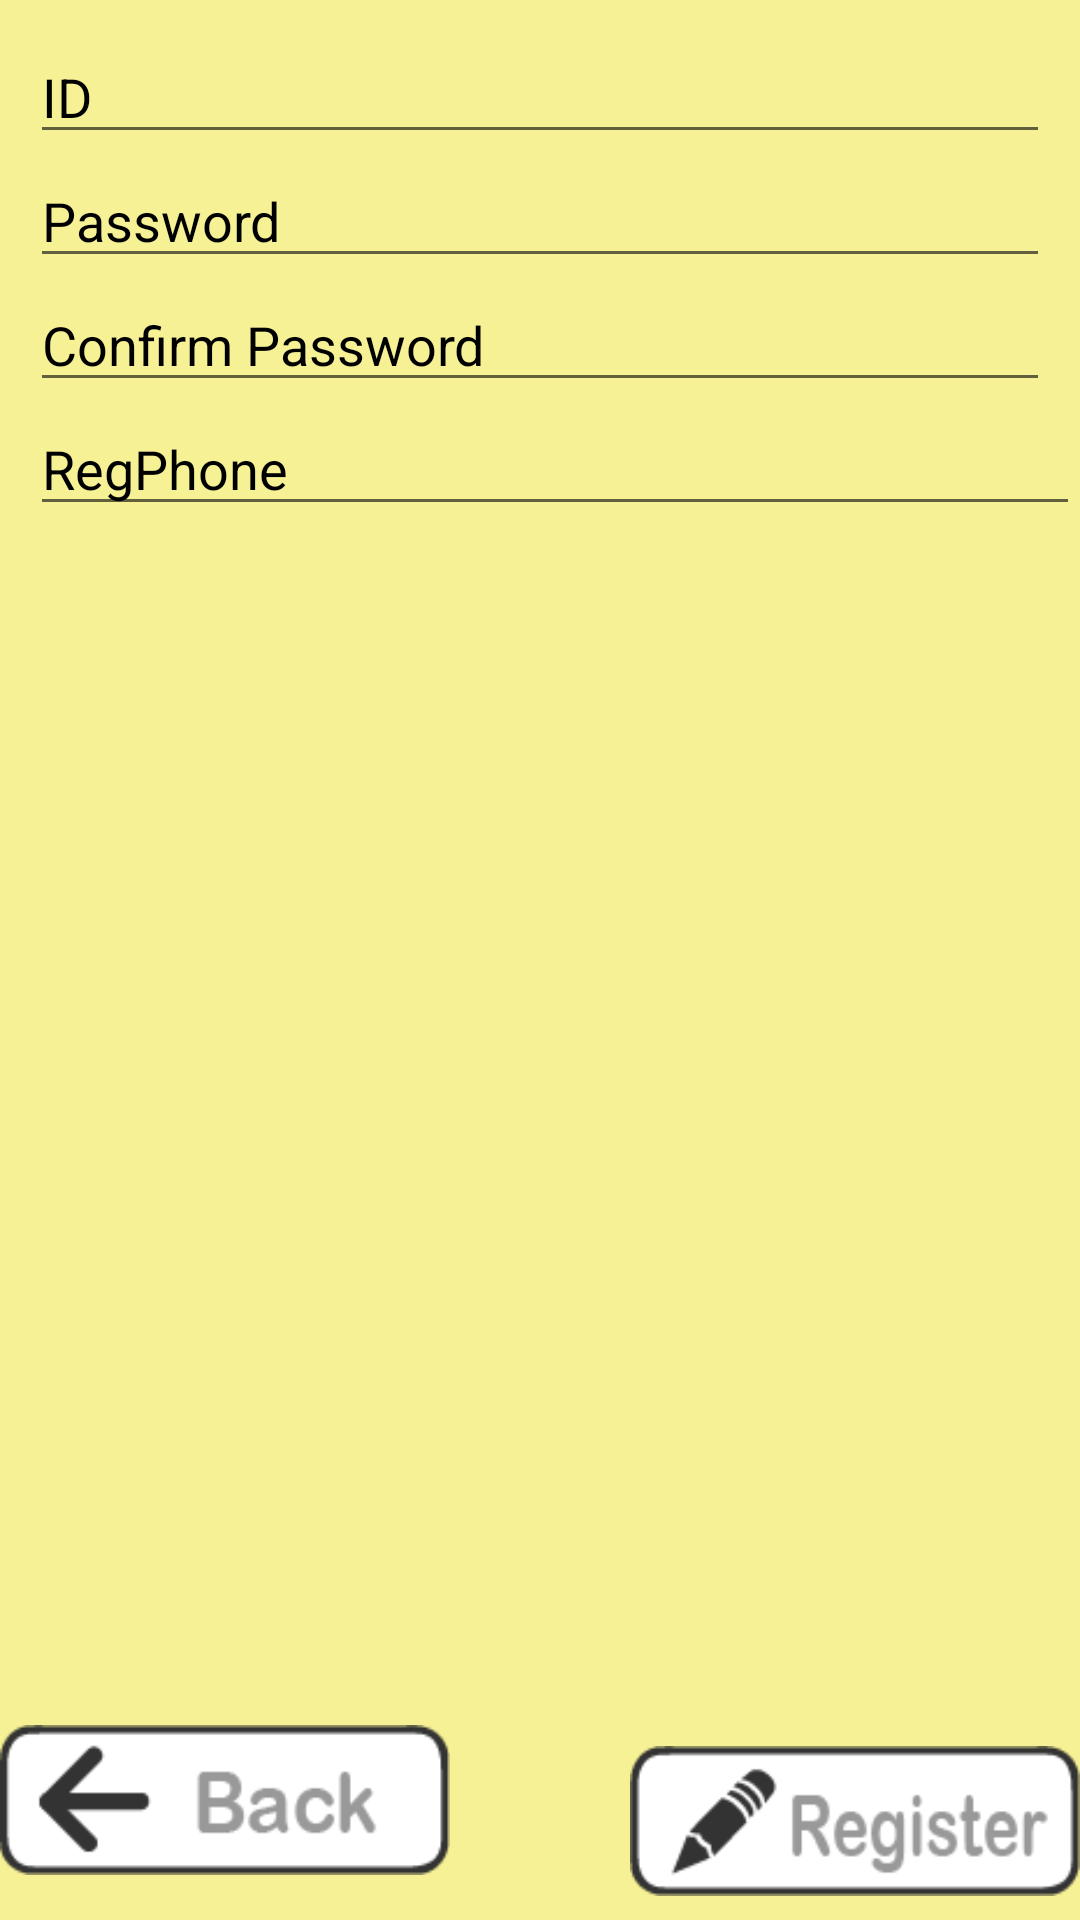

The Android layout XML behind this screen, and the referenced resources:
<!-- AndroidManifest.xml: application theme AppTheme -->
<!-- res/layout/register.xml -->
<?xml version="1.0" encoding="utf-8"?>
<RelativeLayout xmlns:android="http://schemas.android.com/apk/res/android"
    android:layout_width="match_parent"
    android:layout_height="match_parent"
    android:background="@drawable/background_v1"
    android:orientation="vertical" >

    <Button
        android:id="@+id/reg"
        android:layout_width="150dp"
        android:layout_height="50dp"
        android:layout_alignParentBottom="true"
        android:layout_alignParentRight="true"
        android:layout_marginBottom="8dp"
        android:background="@drawable/register" />

    <EditText
        android:id="@+id/RegID"
        android:layout_width="match_parent"
        android:layout_height="wrap_content"
        android:layout_alignLeft="@+id/back"
        android:layout_alignParentTop="true"
        android:layout_marginLeft="10dp"
        android:layout_marginRight="10dp"
        android:layout_marginTop="10dp"
        android:textColor="#000000"
        android:hint="ID"
        android:textColorHint="#000000" >

    </EditText>

    <Button
        android:id="@+id/back"
        android:layout_width="150dp"
        android:layout_height="50dp"
        android:layout_alignBaseline="@+id/reg"
        android:layout_alignBottom="@+id/reg"
        android:layout_alignParentLeft="true"
        android:background="@drawable/back" />

    <EditText
        android:id="@+id/RegPassword"
        android:layout_width="match_parent"
        android:layout_height="wrap_content"
        android:layout_alignParentLeft="true"
        android:layout_below="@+id/RegID"
        android:layout_marginLeft="10dp"
        android:layout_marginRight="10dp"
        android:hint="Password"
        android:textColor="#000000"
        android:inputType="textPassword"
        android:textColorHint="#000000" >

    </EditText>

    <EditText
        android:id="@+id/RegPasswordAgain"
        android:layout_width="match_parent"
        android:layout_height="wrap_content"
        android:layout_alignParentRight="true"
        android:layout_below="@+id/RegPassword"
        android:layout_marginLeft="10dp"
        android:layout_marginRight="10dp"
        android:hint="Confirm Password"
        android:textColor="#000000"
        android:inputType="textPassword"
        android:textColorHint="#000000" >

    </EditText>

    <EditText
        android:id="@+id/RegPhone"
        android:layout_width="match_parent"
        android:layout_height="wrap_content"
        android:layout_alignParentRight="true"
        android:layout_below="@+id/RegPasswordAgain"
        android:layout_marginLeft="10dp"
        android:hint="RegPhone"
        android:inputType="phone"
        android:textColor="#000000"
        android:textColorHint="#000000" >

    </EditText>

</RelativeLayout>
<!-- resources referenced by this layout -->
<resources>
  <!-- drawable back: png bitmap (drawable, 2463 bytes) -->
  <!-- drawable background_v1: png bitmap (drawable-xhdpi, 1851 bytes) -->
  <!-- drawable register: png bitmap (drawable, 3237 bytes) -->
  <style name="AppTheme" parent="Theme.AppCompat.Light.NoActionBar">
          
          <item name="colorPrimary">@color/md_teal_900</item>
          <item name="colorPrimaryDark">@color/md_teal_A400</item>
          <item name="colorAccent">@color/colorAccent</item>
      </style>
  <color name="md_teal_900">#004d40</color>
  <color name="md_teal_A400">#1de9b6</color>
  <color name="colorAccent">#FF4081</color>
</resources>
